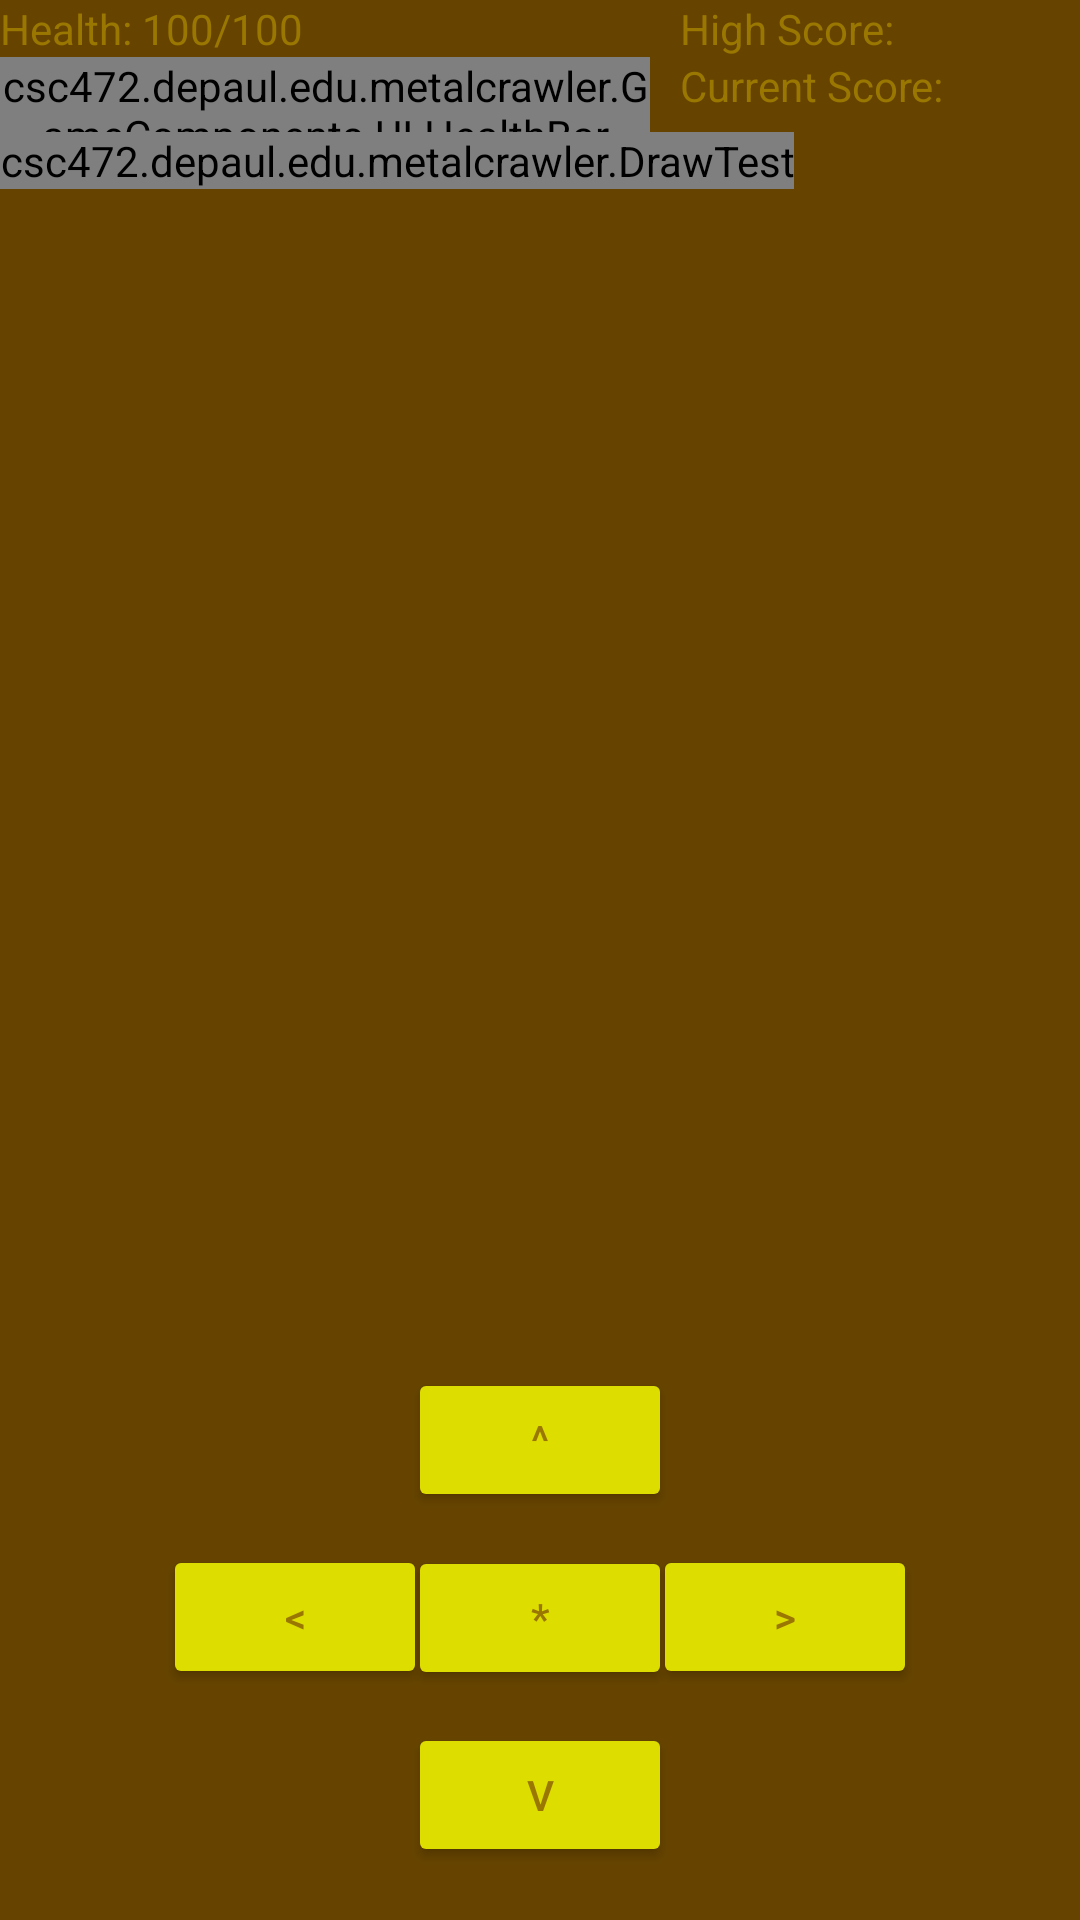

Android layout source for this screen:
<!-- AndroidManifest.xml: application theme AppTheme -->
<!-- res/layout/activity_game.xml -->
<?xml version="1.0" encoding="utf-8"?>
<android.support.constraint.ConstraintLayout xmlns:android="http://schemas.android.com/apk/res/android"
    android:layout_width="match_parent"
    android:layout_height="match_parent"
    xmlns:tools="http://schemas.android.com/tools"
    xmlns:app="http://schemas.android.com/apk/res-auto">

    <LinearLayout
        android:id="@+id/gameLayout"
        android:layout_width="match_parent"
        android:layout_height="wrap_content"
        android:orientation="vertical"
        app:layout_constraintTop_toTopOf="parent">

        <LinearLayout
            android:layout_width="match_parent"
            android:layout_height="wrap_content"
            android:orientation="horizontal">

            <LinearLayout
                android:layout_width="wrap_content"
                android:layout_height="wrap_content"
                android:orientation="vertical"
                android:layout_weight=".75">

                <TextView
                    android:id="@+id/healthText"
                    android:layout_width="wrap_content"
                    android:layout_height="wrap_content"
                    android:text="Health: 100/100"/>

                <csc472.depaul.edu.metalcrawler.GameComponents.UI.HealthBar
                    android:id="@+id/healthBar"
                    android:layout_width="match_parent"
                    android:layout_height="25dp"
                    android:layout_marginRight="10dp"
                    android:background="@color/black"/>

            </LinearLayout>


            <LinearLayout
                android:layout_width="wrap_content"
                android:layout_height="wrap_content"
                android:orientation="vertical"
                android:layout_weight=".25">

                <TextView
                    android:id="@+id/highScore"
                    android:layout_width="wrap_content"
                    android:layout_height="wrap_content"
                    android:text="High Score: "/>

                <TextView
                    android:id="@+id/currentScore"
                    android:layout_width="wrap_content"
                    android:layout_height="wrap_content"
                    android:text="Current Score: "/>

            </LinearLayout>


        </LinearLayout>



        <csc472.depaul.edu.metalcrawler.DrawTest
            android:id="@+id/drawTest"
            android:layout_width="wrap_content"
            android:layout_height="wrap_content"
            tools:layout_editor_absoluteX="0dp"
            tools:layout_editor_absoluteY="0dp"
            app:layout_constraintStart_toStartOf="parent"
            app:layout_constraintEnd_toEndOf="parent"
            app:layout_constraintHorizontal_bias="0.5"
            app:layout_constraintTop_toTopOf="parent"/>


    </LinearLayout>


    <Button
        android:id="@+id/move_down"
        android:layout_width="wrap_content"
        android:layout_height="wrap_content"
        android:text="v"
        app:layout_constraintBottom_toBottomOf="parent"
        app:layout_constraintLeft_toLeftOf="parent"
        app:layout_constraintRight_toRightOf="parent"
        app:layout_constraintTop_toTopOf="parent"
        app:layout_constraintVertical_bias="0.97" />

    <Button
        android:id="@+id/move_up"
        android:layout_width="wrap_content"
        android:layout_height="wrap_content"
        android:text="^"
        app:layout_constraintBottom_toBottomOf="parent"
        app:layout_constraintLeft_toLeftOf="parent"
        app:layout_constraintRight_toRightOf="parent"
        app:layout_constraintTop_toTopOf="@id/gameLayout"
        app:layout_constraintVertical_bias="0.77" />

    <Button
        android:id="@+id/move_left"
        android:layout_width="wrap_content"
        android:layout_height="wrap_content"
        android:text="@string/move_Left"
        app:layout_constraintBottom_toBottomOf="parent"
        app:layout_constraintHorizontal_bias="0.2"
        app:layout_constraintLeft_toLeftOf="parent"
        app:layout_constraintRight_toRightOf="parent"
        app:layout_constraintTop_toTopOf="parent"
        app:layout_constraintVertical_bias="0.87" />

    <Button
        android:id="@+id/move_right"
        android:layout_width="wrap_content"
        android:layout_height="wrap_content"
        android:text=">"
        app:layout_constraintBottom_toBottomOf="parent"
        app:layout_constraintHorizontal_bias="0.8"
        app:layout_constraintLeft_toLeftOf="parent"
        app:layout_constraintRight_toRightOf="parent"
        app:layout_constraintTop_toTopOf="parent"
        app:layout_constraintVertical_bias="0.87" />

    <Button
        android:id="@+id/waitButton"
        android:layout_width="wrap_content"
        android:layout_height="wrap_content"
        android:text="*"
        app:layout_constraintStart_toEndOf="@id/move_left"
        app:layout_constraintEnd_toStartOf="@id/move_right"
        app:layout_constraintTop_toBottomOf="@id/move_up"
        app:layout_constraintBottom_toTopOf="@id/move_down"/>

</android.support.constraint.ConstraintLayout>
<!-- resources referenced by this layout -->
<resources>
  <color name="black">#000000</color>
  <string name="move_Left">&lt;</string>
  <style name="AppTheme" parent="Theme.AppCompat.Light">
          
          <item name="colorPrimary">@color/colorPrimary</item>
          <item name="colorPrimaryDark">@color/colorPrimaryDark</item>
          <item name="colorAccent">@color/colorAccent</item>
  
  
          <item name="android:windowBackground">@color/colorPrimary</item>
  
          <item name="android:textColor">@color/colorAccent</item>
  
          <item name="android:windowActionBar">@color/colorAccent</item>
          <item name="android:windowActionBarOverlay">@color/colorAccent</item>
  
          <item name="android:colorButtonNormal">@color/colorHighscore</item>
  
      </style>
  <color name="colorPrimary">#664400</color>
  <color name="colorPrimaryDark">#332200</color>
  <color name="colorAccent">#997700</color>
  <color name="colorHighscore">#dddd00</color>
</resources>
